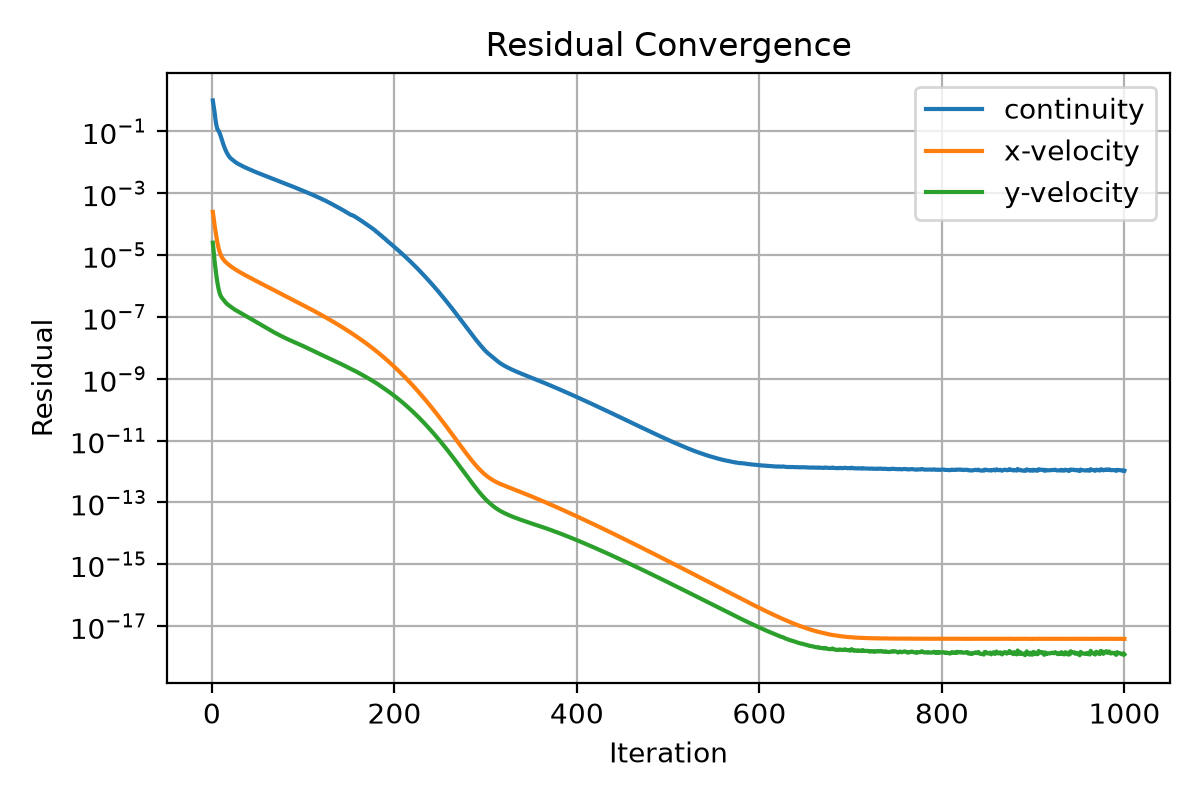

Data behind this chart, as committed beside it:
iter, continuity, x-velocity, y-velocity
1, 1.0, 0.0002488, 2.512183602362197e-05
2, 0.6339, 0.0001491, 1.189149278446399e-05
3, 0.4032, 9.072769547459104e-05, 6.13384292693065e-06
4, 0.2313, 5.774371989270181e-05, 3.428198421565458e-06
5, 0.1526, 3.771170402214872e-05, 2.042865885833907e-06
6, 0.1185, 2.569008162400798e-05, 1.31041852129077e-06
7, 0.1061, 1.852827885178396e-05, 8.917926352017779e-07
8, 0.09538, 1.416980871115971e-05, 6.613756250072923e-07
9, 0.08037, 1.145739793760334e-05, 5.285158324106635e-07
10, 0.06498, 9.692460842787465e-06, 4.561383534777449e-07
11, 0.05199, 8.490159461079398e-06, 4.11948688029574e-07
12, 0.04138, 7.593180160054349e-06, 3.781307466998436e-07
13, 0.03472, 6.94612933616124e-06, 3.491671458481904e-07
14, 0.02908, 6.425384312507932e-06, 3.200284901941857e-07
15, 0.02464, 5.98942265620669e-06, 2.94264977700884e-07
16, 0.02129, 5.612544607987675e-06, 2.73296863947196e-07
17, 0.01879, 5.283607352246216e-06, 2.568142145578089e-07
18, 0.01675, 4.990900345034385e-06, 2.433037147349883e-07
19, 0.01517, 4.726897333217128e-06, 2.315089516951387e-07
20, 0.014, 4.486331454209931e-06, 2.207905698872501e-07
21, 0.01311, 4.265432555457711e-06, 2.104093509958082e-07
22, 0.01237, 4.063293723510447e-06, 2.001636822338696e-07
23, 0.01172, 3.875959674611245e-06, 1.901462370406987e-07
24, 0.01109, 3.701611169418019e-06, 1.807375218006868e-07
25, 0.01048, 3.539981860457683e-06, 1.72510255272227e-07
26, 0.009947, 3.389190276359432e-06, 1.655037466717805e-07
27, 0.009514, 3.247031099101815e-06, 1.593410379784529e-07
28, 0.009137, 3.113146560952646e-06, 1.536340516926416e-07
29, 0.008824, 2.987340366965482e-06, 1.480753557950811e-07
30, 0.008531, 2.869456476945816e-06, 1.425734616286791e-07
31, 0.008234, 2.757530087350982e-06, 1.372036061776725e-07
32, 0.007952, 2.651668358235865e-06, 1.318916105242018e-07
33, 0.007664, 2.551308667661383e-06, 1.266936036441951e-07
34, 0.007382, 2.4559267023176e-06, 1.217785032675086e-07
35, 0.007127, 2.365204345533261e-06, 1.171984175878471e-07
36, 0.006895, 2.278648324338014e-06, 1.128656806679309e-07
37, 0.006687, 2.19587975945233e-06, 1.087090158652561e-07
38, 0.006495, 2.116721076572536e-06, 1.046080373324685e-07
39, 0.006309, 2.04106393617244e-06, 1.006250290752226e-07
40, 0.006123, 1.968650322036656e-06, 9.671315503400515e-08
41, 0.00594, 1.899120624570473e-06, 9.289959157739645e-08
42, 0.005755, 1.832486895140386e-06, 8.918977355901587e-08
43, 0.005586, 1.768572426032214e-06, 8.56122377891947e-08
44, 0.005419, 1.707131871303787e-06, 8.222464255320899e-08
45, 0.00526, 1.647911709362144e-06, 7.898687526245135e-08
46, 0.005115, 1.590851151817506e-06, 7.58858551606703e-08
47, 0.004982, 1.53608023073951e-06, 7.291998601602166e-08
48, 0.004848, 1.483351689368077e-06, 7.0055236442156e-08
49, 0.004716, 1.432398802049229e-06, 6.726983265631758e-08
50, 0.004591, 1.383272658293567e-06, 6.457905262057075e-08
51, 0.004466, 1.335921072629365e-06, 6.199187743874947e-08
52, 0.004336, 1.290313791107046e-06, 5.95078657824802e-08
53, 0.004215, 1.246211505034164e-06, 5.712658822077249e-08
54, 0.004102, 1.203603752517435e-06, 5.485329164061715e-08
55, 0.003991, 1.162453090134364e-06, 5.268490166780318e-08
56, 0.003888, 1.1226658012003e-06, 5.061323670459043e-08
57, 0.003786, 1.084364592363795e-06, 4.863778340682129e-08
58, 0.003687, 1.047308216663371e-06, 4.674218875612151e-08
59, 0.003591, 1.011590038467908e-06, 4.493923515350427e-08
60, 0.003499, 9.769939291442523e-07, 4.321101856615726e-08
... 940 more rows
